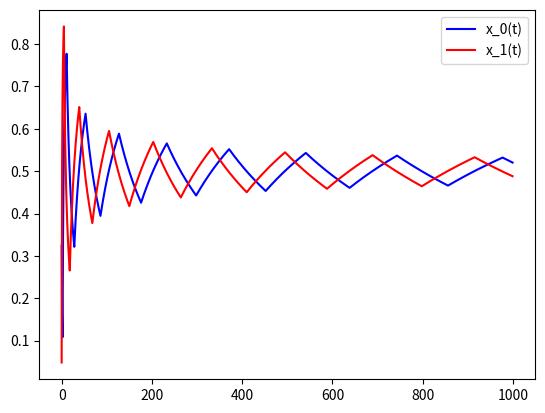

Source code (Python):
import matplotlib.pyplot as plt
from random import uniform, randint
profits=((1,-1),(-1,1),(-1,1),(1,-1))# payoff of players(left-upper,right-upper,left-lower,right-lower)
ts_length = 1000 # timelength
cu_xs = [uniform(0,1),uniform(0,1)]  # x_0(t=0),x_1(t=0)
x0s = []
x1s = []
cu_es=[[0,0],[0,0]]  # the list of expedted payoff [(p0_do0,p0_do1),(p1_do0,p1_do1)]
cu_as=[0,0]
for i in range(ts_length):
    x0s.append(cu_xs[0])  # add x0(i) to x0s 
    x1s.append(cu_xs[1])  # add x1(i) to x1s
    for j in range(len(cu_es)):  # j:number of player
        for k in range(len(cu_es[0])):  # k:number of act
            cu_es[j][k] = profits[k*(1+j)][j]*cu_xs[j]+profits[k*(1+j)+2-j][j]*(1-cu_xs[j])  #expected payoff of player0 by doing act0
        if cu_es[j][0] > cu_es[j][1]:  # determine the act of player0(a0)
            cu_as[j] = 0
        elif cu_es[j][0] == cu_es[j][1]:
            cu_as[j] = randint(0,1)  # 1or0(random)
        else:
            cu_as[j] = 1
        cu_xs[j] = (cu_xs[j]*(i+1)+cu_as[1-j])/(i+2)  #x_j(i+1)
plt.plot(x0s, 'b-', label='x_0(t)')  # x_0(t) is written with blue line
plt.plot(x1s, 'r-', label='x_1(t)')  # x_0(t) is written with red line
plt.legend()
plt.show()
